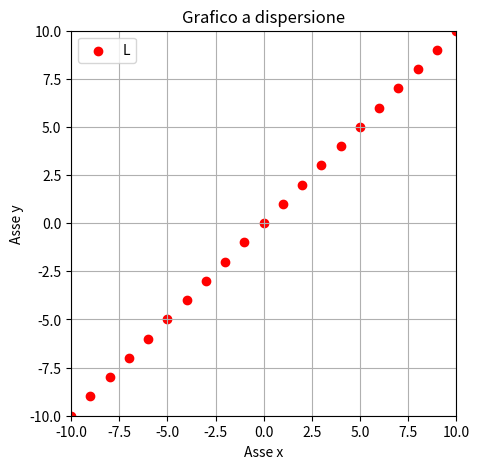
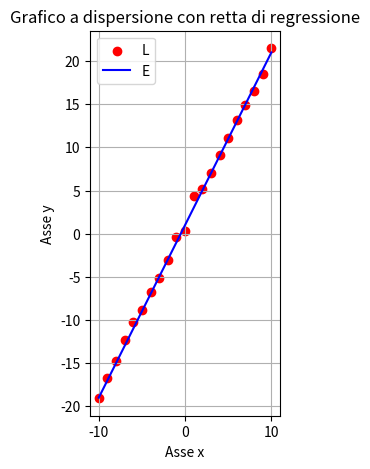
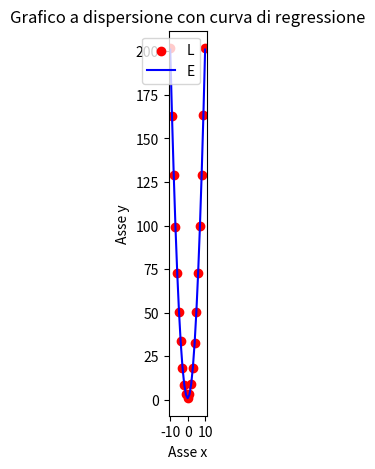
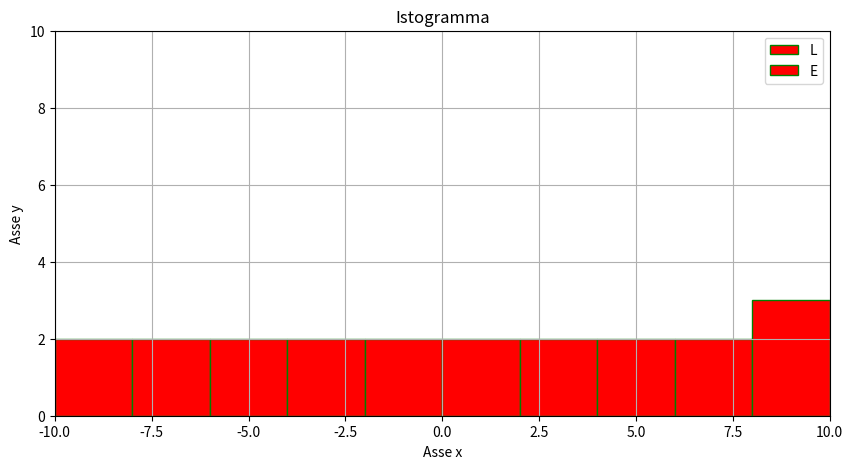
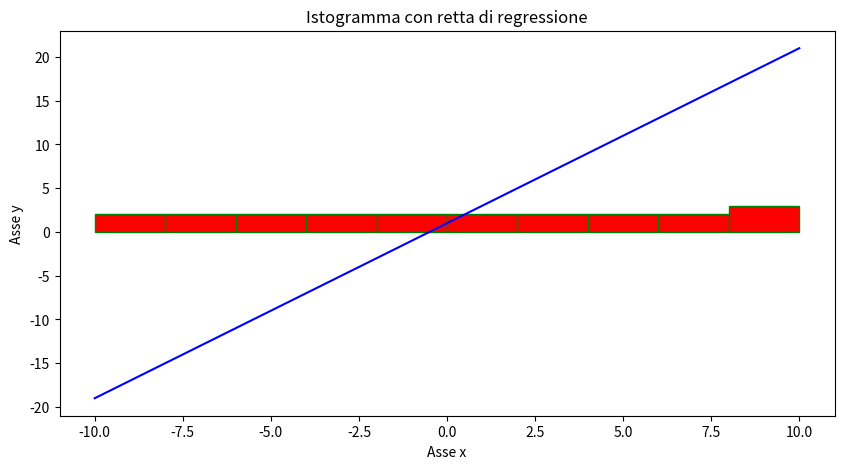

These figures' Python source, in order:
#####################################################

from datetime import datetime, timedelta
from datetime import datetime, timedelta
from matplotlib import pyplot as plt
from matplotlib import dates as mpl_dates
import matplotlib.ticker as ticker
import matplotlib.lines as mlines

import matplotlib.pyplot as plt
import matplotlib.dates as mpl_dates
import numpy as np
import pandas as pd




# GLOBAL API
# 1. importare la libreria
# 2. creare una figura e un asse
# 3. creare i dati
# 4. creare il grafico
# 5. mostrare il grafico
# 6. salvare il grafico
# 7. chiudere il grafico

# 8. creare un grafico a dispersione
# 9. creare un grafico a dispersione con una linea di regressione
# 10. creare un grafico a dispersione con una linea di regressione e una curva di regressione
# 11. creare un grafico a dispersione con una linea di regressione e una curva di regressione e una retta di regressione

# 12 creare un istogramma con i dati x
# 13 creare un istogramma con i dati x e una curva di regressione
# 14 creare un istogramma con i dati x e una curva di regressione e una retta di regressione

x = np.arange(-10, 11) # crea un array di valori da -10 a 10
y = np.arange(-10, 11) 


# iniziamo a creare un grafico a dispersione con i dati x
# non mi interessa il valore di y, ma voglio vedere i punti x, posso inserire i valory di y nel plot

plt.figure(figsize=(10, 5))
plt.scatter(x, y, color='red', label='Dati x')  # scatter è un grafico a dispersione, mentre plot è un grafico a linee


plt.title('Grafico a dispersione')
plt.xlabel('Asse x')
plt.ylabel('Asse y')
plt.legend('LEGENDA QUI')  # mostra la legenda
plt.grid(True)  # mostra la griglia
plt.gca().set_aspect('equal', adjustable='box')  # imposta l'aspetto del grafico
plt.gca().set_aspect('equal', adjustable='box')  # imposta l'aspetto del grafico

plt.gca().set_xlim(-10, 10)  # imposta i limiti dell'asse x
plt.gca().set_ylim(-10, 10)  # imposta i limiti dell'asse y

plt.show()
plt.savefig('grafico_a_dispersione.png')  # salva il grafico in un file

plt.close()  # chiude il grafico




# ora creiamo un grafico a dispersione con una linea di regressione
# creiamo un array di valori casuali per y

y = (2 *x + 1 + 0.5 * np.random.randn(len(x)))  # crea un array di valori casuali per y

# diamo un errore casuale di 0.5

# creiamo un array anche per la retta di regressione

y_fit = 2 * x + 1  # crea un array di valori casuali per y
# creiamo un array anche per la retta di regressione

plt.figure(figsize=(10, 5))
plt.scatter(x, y, color='red', label='Dati x')  # scatter è un grafico a dispersione, mentre plot è un grafico a linee
plt.plot(x, y_fit, color='blue', label='Retta di regressione')  # plot è un grafico a linee
plt.title('Grafico a dispersione con retta di regressione')
plt.xlabel('Asse x')
plt.ylabel('Asse y')
plt.legend('LEGENDA QUI')  
plt.grid(True)  # mostra la griglia
plt.gca().set_aspect('equal', adjustable='box')  # imposta l'aspetto del grafico

plt.show()
plt.savefig('grafico_a_dispersione_con_retta_di_regressione.png')  # salva il grafico in un file
plt.close()  # chiude il grafico




# ora creiamo un grafico a dispersione con una curva di regressione
# creiamo un array di valori casuali per y
y = (2 *x**2 + 1 + 0.5 * np.random.randn(len(x)))  # crea un array di valori casuali per y
# diamo un errore casuale di 0.5
# creiamo un array anche per la retta di regressione
y_fit = 2 * x**2 + 1  # crea un array di valori casuali per y

# creiamo un array anche per la retta di regressione

plt.figure(figsize=(10, 5))
plt.scatter(x, y, color='red', label='Dati x')  # scatter è un grafico a dispersione, mentre plot è un grafico a linee
plt.plot(x, y_fit, color='blue', label='Curva di regressione')  # plot è un grafico a linee
plt.title('Grafico a dispersione con curva di regressione')
plt.xlabel('Asse x')
plt.ylabel('Asse y')
plt.legend('LEGENDA QUI')
plt.grid(False)  # mostra la griglia

plt.gca().set_aspect('equal', adjustable='box')  # imposta l'aspetto del grafico


plt.show()
plt.savefig('grafico_a_dispersione_con_curva_di_regressione.png')  # salva il grafico in un file
plt.close()  # chiude il grafico



# creiamo un istogramma con i dati x
# creiamo un array di valori casuali per y
y = (2 *x + 1 + 0.5 * np.random.randn(len(x)))  # crea un array di valori casuali per y

plt.figure(figsize=(10, 5))
plt.hist(x, bins=10, color='red', label='Dati x', edgecolor = 'green')  # istogramma è un grafico a dispersione, mentre plot è un grafico a linee

plt.xlim(-10, 10)  # imposta i limiti dell'asse x
plt.ylim(0, 10)  # imposta i limiti dell'asse y

plt.title('Istogramma')
plt.xlabel('Asse x')
plt.ylabel('Asse y')
plt.legend('LEGENDA QUI')
plt.grid(True)  # mostra la griglia


plt.show()
plt.savefig('istogramma.png')  # salva il grafico in un file
plt.close()  # chiude il grafico




# ora creiamo un istogramma con i dati x e una curva di regressione
# creiamo un array di valori casuali per y
y = (2 *x + 1 + 0.5 * np.random.randn(len(x)))  # crea un array di valori casuali per y
# diamo un errore casuale di 0.5

# creiamo un array anche per la retta di regressione
y_fit = 2 * x + 1  # crea un array di valori casuali per y


plt.figure(figsize=(10, 5))
plt.hist(x, bins=10, color='red', label='Dati x', edgecolor = 'green')  # istogramma è un grafico a dispersione, mentre plot è un grafico a linee
plt.plot(x, y_fit, color='blue', label='Retta di regressione')  # plot è un grafico a linee
plt.title('Istogramma con retta di regressione')
plt.xlabel('Asse x')
plt.ylabel('Asse y')

plt.show()
plt.savefig('istogramma_con_retta_di_regressione.png')  # salva il grafico in un file
plt.close()  # chiude il grafico
